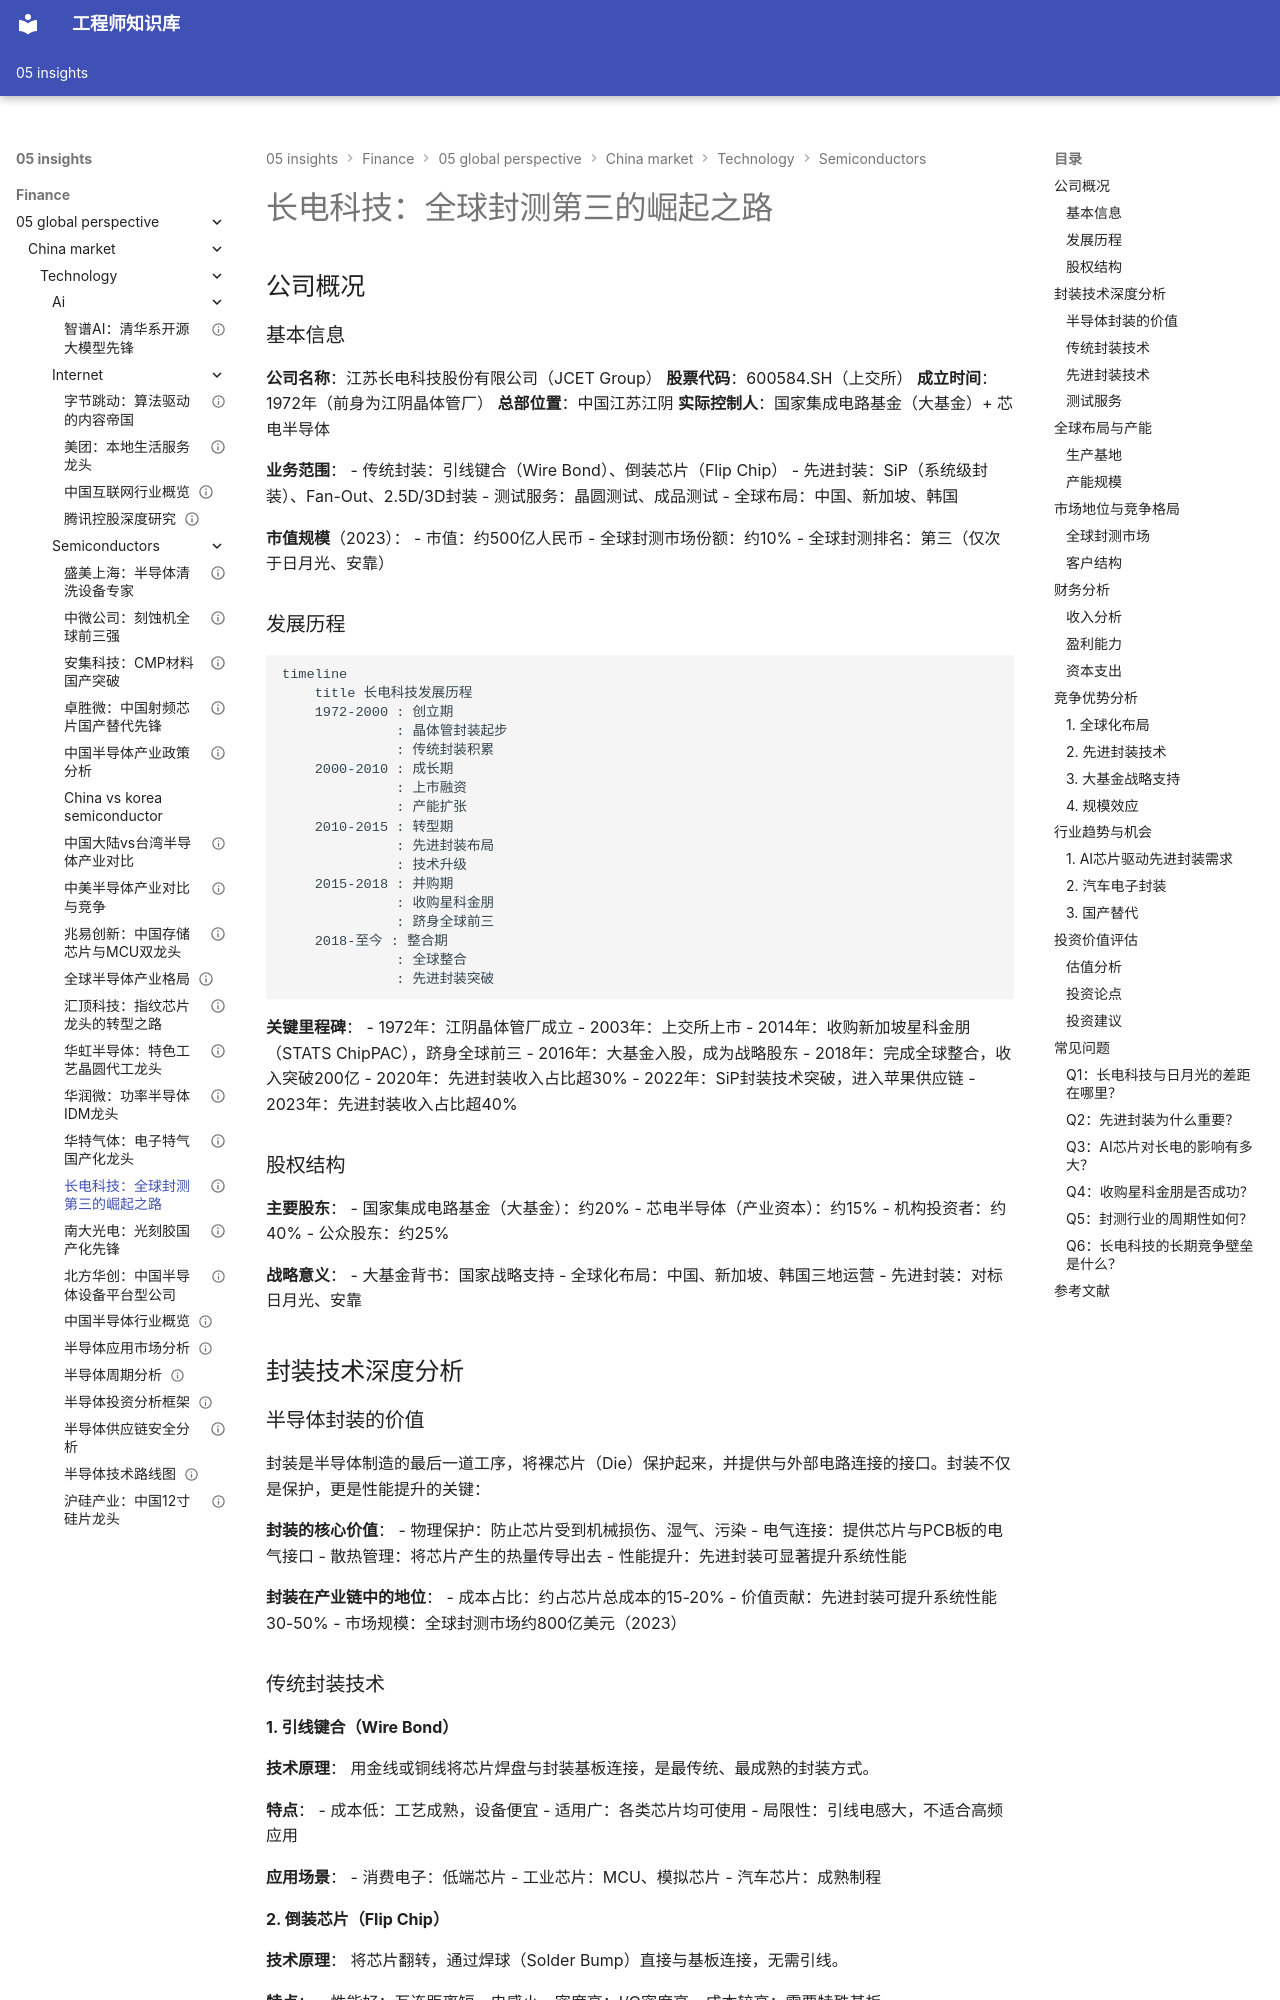

repository: Vuiora/knowledge-os · page: 05-insights/finance/05-global-perspective/china-market/technology/semiconductors/jcet/index.html · generator: mkdocs

---
title: 长电科技：全球封测第三的崛起之路
description: 深入分析长电科技的封装技术能力、全球布局、客户结构与投资价值
slug: jcet-semiconductor-packaging-analysis
domain: 金融洞察
module: 全球投资视角
content_type: case-study
skill_level: intermediate
tags:
- 中国市场
- 长电科技
- 封装测试
- 先进封装
- 全球布局
- 国产替代
prerequisites:
- 半导体产业链理解
- 封装测试基础
- 先进封装技术
related_contents:
- 中芯国际分析
- 半导体行业概览
- 韦尔股份分析
estimated_time: 50
difficulty_score: 3
author: 金融知识体系
created_at: '2024-01-01'
updated_at: '2024-01-01'
version: '1.0'
language: zh-CN
status: published
is_featured: true
---

# 长电科技：全球封测第三的崛起之路

## 公司概况

### 基本信息

**公司名称**：江苏长电科技股份有限公司（JCET Group）
**股票代码**：600584.SH（上交所）
**成立时间**：1972年（前身为江阴晶体管厂）
**总部位置**：中国江苏江阴
**实际控制人**：国家集成电路基金（大基金）+ 芯电半导体

**业务范围**：
- 传统封装：引线键合（Wire Bond）、倒装芯片（Flip Chip）
- 先进封装：SiP（系统级封装）、Fan-Out、2.5D/3D封装
- 测试服务：晶圆测试、成品测试
- 全球布局：中国、新加坡、韩国

**市值规模**（2023）：
- 市值：约500亿人民币
- 全球封测市场份额：约10%
- 全球封测排名：第三（仅次于日月光、安靠）

### 发展历程

```mermaid
timeline
    title 长电科技发展历程
    1972-2000 : 创立期
              : 晶体管封装起步
              : 传统封装积累
    2000-2010 : 成长期
              : 上市融资
              : 产能扩张
    2010-2015 : 转型期
              : 先进封装布局
              : 技术升级
    2015-2018 : 并购期
              : 收购星科金朋
              : 跻身全球前三
    2018-至今 : 整合期
              : 全球整合
              : 先进封装突破
```

**关键里程碑**：
- 1972年：江阴晶体管厂成立
- 2003年：上交所上市
- 2014年：收购新加坡星科金朋（STATS ChipPAC），跻身全球前三
- 2016年：大基金入股，成为战略股东
- 2018年：完成全球整合，收入突破200亿
- 2020年：先进封装收入占比超30%
- 2022年：SiP封装技术突破，进入苹果供应链
- 2023年：先进封装收入占比超40%

### 股权结构

**主要股东**：
- 国家集成电路基金（大基金）：约20%
- 芯电半导体（产业资本）：约15%
- 机构投资者：约40%
- 公众股东：约25%

**战略意义**：
- 大基金背书：国家战略支持
- 全球化布局：中国、新加坡、韩国三地运营
- 先进封装：对标日月光、安靠

## 封装技术深度分析
